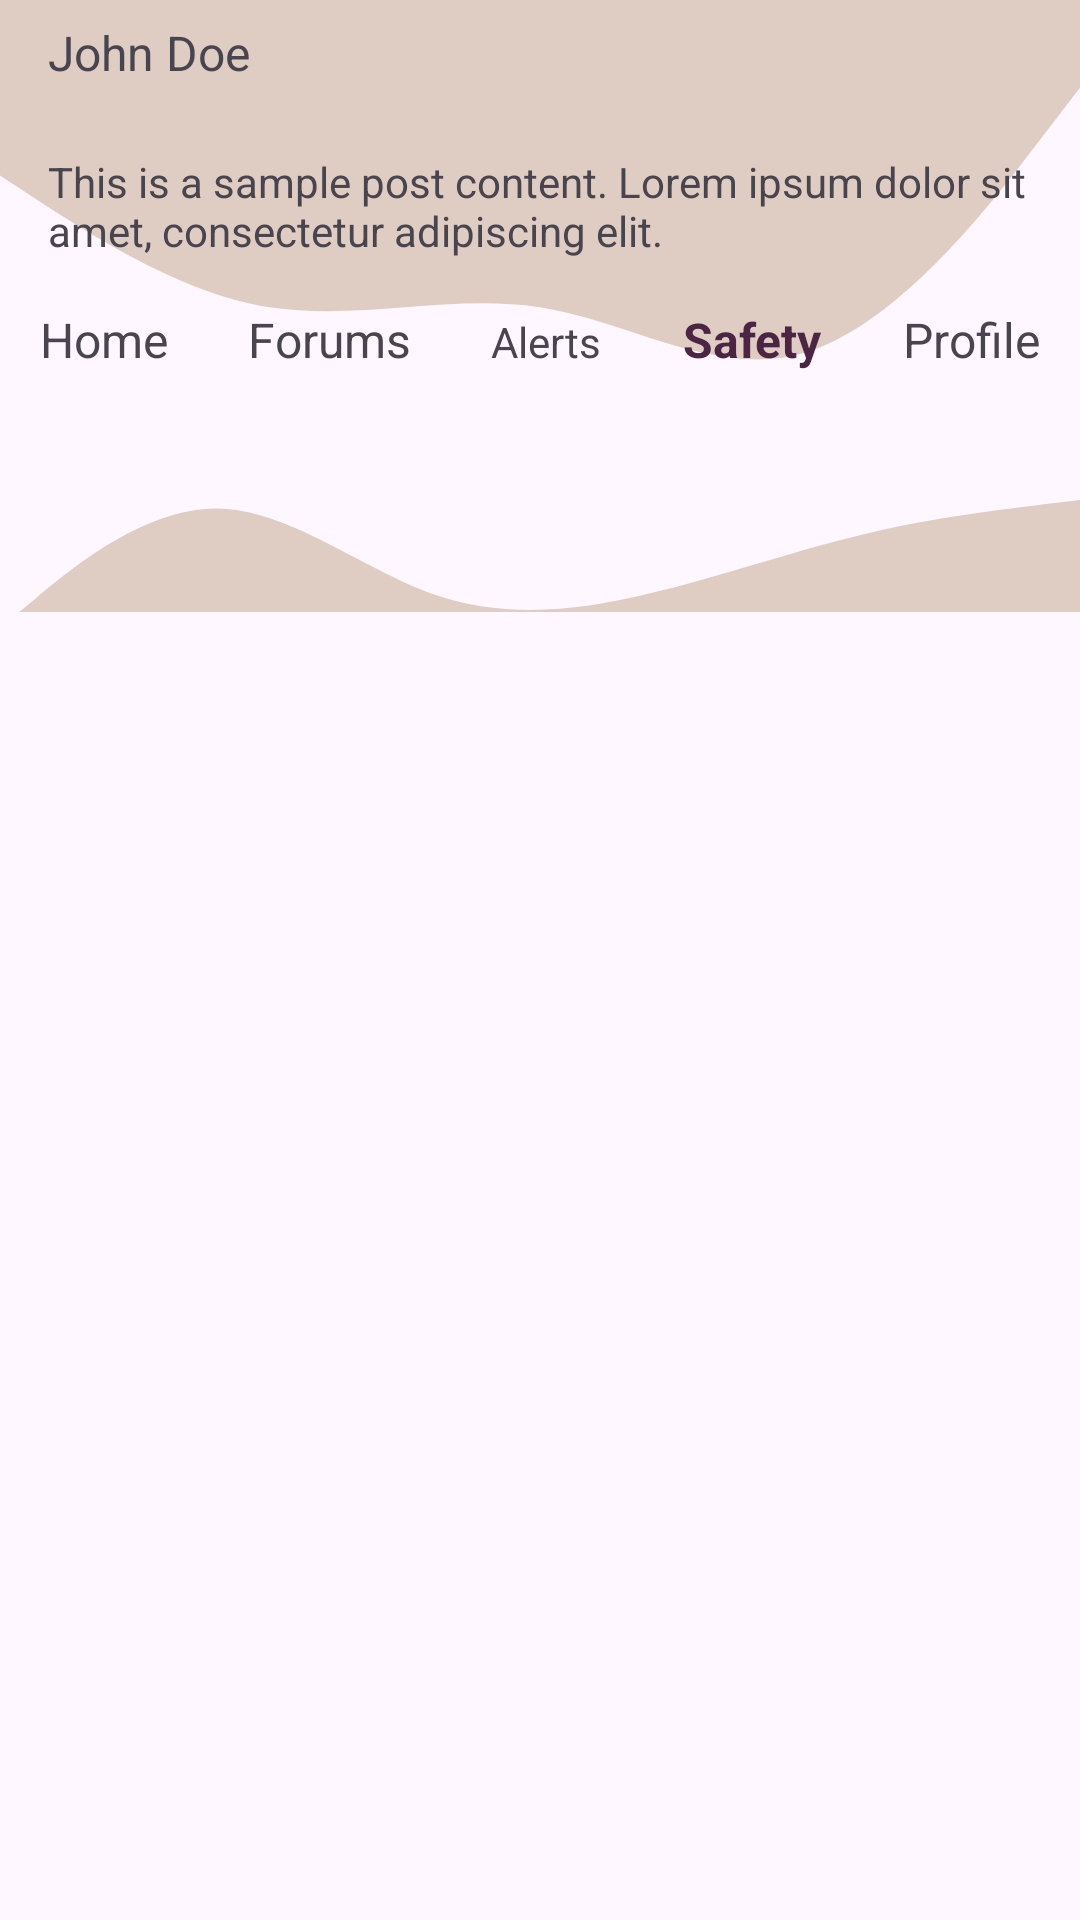

Produce the Android XML layout that renders to this screen, including the resource entries it uses.
<!-- AndroidManifest.xml: application theme Theme.FloodChasers -->
<!-- res/layout/activity_learn.xml -->
<?xml version="1.0" encoding="utf-8"?>
<androidx.appcompat.widget.LinearLayoutCompat xmlns:android="http://schemas.android.com/apk/res/android"
    xmlns:app="http://schemas.android.com/apk/res-auto"
    xmlns:tools="http://schemas.android.com/tools"
    android:layout_width="match_parent"
    android:layout_height="match_parent"
    android:layout_gravity="center"
    android:layout_margin="20dp"
    android:orientation="vertical"
    tools:context=".Activities.SignUpActivity"
    android:background="@drawable/ic_launcher_background_wave_up">

    
    <LinearLayout
        android:layout_width="match_parent"
        android:layout_height="wrap_content"
        android:orientation="horizontal">




        <TextView
            android:layout_width="250dp"
            android:layout_height="wrap_content"
            android:text="John Doe"
            android:textSize="16sp"
            android:layout_gravity="center_vertical"
            android:layout_marginStart="16dp" />

        <ImageView
            android:layout_width="25dp"
            android:layout_height="25dp"
            android:layout_marginLeft="20dp"
            android:layout_marginTop="10dp"
            android:src="@drawable/cogwheel" />
    </LinearLayout>

    
    <TextView
        android:layout_width="match_parent"
        android:layout_height="wrap_content"
        android:text="This is a sample post content. Lorem ipsum dolor sit amet, consectetur adipiscing elit."
        android:padding="16dp" />

    






    



















    <LinearLayout
        android:layout_width="match_parent"
        android:layout_height="wrap_content"
        >

        <com.google.android.material.textview.MaterialTextView
            android:layout_width="wrap_content"
            android:layout_height="wrap_content"
            android:layout_weight="1"
            android:textAlignment="center"
            android:textSize="16sp"
            android:text="Home"
            >
        </com.google.android.material.textview.MaterialTextView>

        <com.google.android.material.textview.MaterialTextView
            android:layout_width="wrap_content"
            android:layout_height="wrap_content"
            android:textAlignment="center"
            android:layout_weight="1"
            android:textSize="16sp"
            android:text="Forums"
            >
        </com.google.android.material.textview.MaterialTextView>

        <com.google.android.material.textview.MaterialTextView
            android:layout_width="wrap_content"
            android:layout_height="wrap_content"
            android:textAlignment="center"
            android:layout_weight="1"
            android:text="Alerts"
            >
        </com.google.android.material.textview.MaterialTextView>

        <com.google.android.material.textview.MaterialTextView
            android:layout_width="wrap_content"
            android:layout_height="wrap_content"
            android:textAlignment="center"
            android:layout_weight="1"
            android:textSize="16sp"
            android:text="Safety"
            android:textColor="@color/primary_color"
            android:textStyle="bold">
        </com.google.android.material.textview.MaterialTextView>

        <com.google.android.material.textview.MaterialTextView
            android:layout_width="wrap_content"
            android:layout_height="wrap_content"
            android:textAlignment="center"
            android:layout_weight="1"
            android:textSize="16sp"
            android:text="Profile">
        </com.google.android.material.textview.MaterialTextView>
    </LinearLayout>

    <ImageView
        android:layout_width="match_parent"
        android:layout_height="80dp"
        android:background="@drawable/ic_launcher_background_wave_down"></ImageView>

</androidx.appcompat.widget.LinearLayoutCompat>
<!-- resources referenced by this layout -->
<resources>
  <color name="primary_color">#4c2444</color>
  <!-- drawable ic_launcher_background_wave_down (drawable) -->
  <?xml version="1.0" encoding="utf-8"?>
  <vector xmlns:android="http://schemas.android.com/apk/res/android"
      android:width="1440dp"
      android:height="320dp"
      android:viewportWidth="1440"
      android:viewportHeight="300">
  
      <path
          android:fillColor="#DFCDC3"
          android:pathData="M0,320L48,282.7C96,245,192,171,288,170.7C384,171,480,245,576,277.3C672,309,768,299,864,277.3C960,256,1056,224,1152,202.7C1248,181,1344,171,1392,165.3L1440,160L1440,320L1392,320C1344,320,1248,320,1152,320C1056,320,960,320,864,320C768,320,672,320,576,320C480,320,384,320,288,320C192,320,96,320,48,320L0,320Z" />
  </vector>
  <!-- drawable ic_launcher_background_wave_up (drawable) -->
  <?xml version="1.0" encoding="utf-8"?>
  <vector xmlns:android="http://schemas.android.com/apk/res/android"
      android:width="1440dp"
      android:height="320dp"
      android:viewportWidth="1440"
      android:viewportHeight="700">
  
      <path
          android:fillColor="#DFCDC3"
          android:pathData="M0,64L60,74.7C120,85,240,107,360,112C480,117,600,107,720,112C840,117,960,139,1080,128C1200,117,1320,75,1380,53.3L1440,32L1440,0L1380,0C1320,0,1200,0,1080,0C960,0,840,0,720,0C600,0,480,0,360,0C240,0,120,0,60,0L0,0Z" />
  
  </vector>
  <style name="Theme.FloodChasers" parent="Base.Theme.FloodChasers" />
  <style name="Base.Theme.FloodChasers" parent="Theme.Material3.DayNight.NoActionBar">
          
          
      </style>
</resources>
